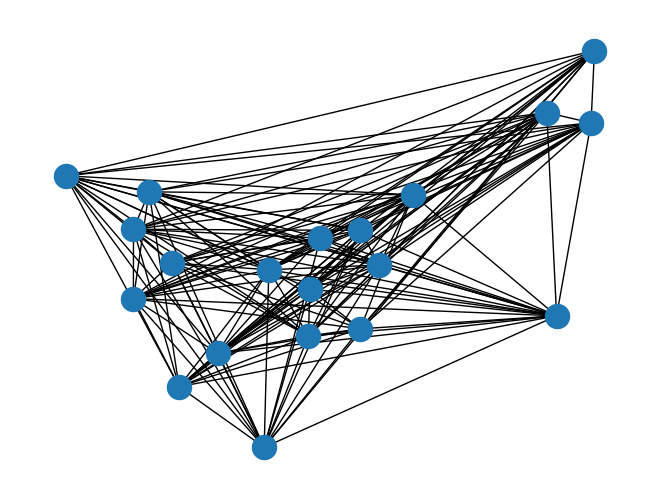

Reproduce this figure in Python.
"""
=========
Antigraph
=========

Complement graph class for small footprint when working on dense graphs.

This class allows you to add the edges that *do not exist* in the dense
graph. However, when applying algorithms to this complement graph data
structure, it behaves as if it were the dense version. So it can be used
directly in several NetworkX algorithms.

This subclass has only been tested for k-core, connected_components,
and biconnected_components algorithms but might also work for other
algorithms.

"""
import matplotlib.pyplot as plt
import networkx as nx
from networkx import Graph


class AntiGraph(Graph):
    """
    Class for complement graphs.

    The main goal is to be able to work with big and dense graphs with
    a low memory footprint.

    In this class you add the edges that *do not exist* in the dense graph,
    the report methods of the class return the neighbors, the edges and
    the degree as if it was the dense graph. Thus it's possible to use
    an instance of this class with some of NetworkX functions.
    """

    all_edge_dict = {"weight": 1}

    def single_edge_dict(self):
        return self.all_edge_dict

    edge_attr_dict_factory = single_edge_dict

    def __getitem__(self, n):
        """Return a dict of neighbors of node n in the dense graph.

        Parameters
        ----------
        n : node
           A node in the graph.

        Returns
        -------
        adj_dict : dictionary
           The adjacency dictionary for nodes connected to n.

        """
        return {node: self.all_edge_dict for node in set(self.adj) - set(self.adj[n]) - {n}}

    def neighbors(self, n):
        """Return an iterator over all neighbors of node n in the
        dense graph.

        """
        try:
            return iter(set(self.adj) - set(self.adj[n]) - {n})
        except KeyError as err:
            raise nx.NetworkXError(f"The node {n} is not in the graph.") from err

    def degree(self, nbunch=None, weight=None):
        """Return an iterator for (node, degree) in the dense graph.

        The node degree is the number of edges adjacent to the node.

        Parameters
        ----------
        nbunch : iterable container, optional (default=all nodes)
            A container of nodes.  The container will be iterated
            through once.

        weight : string or None, optional (default=None)
           The edge attribute that holds the numerical value used
           as a weight.  If None, then each edge has weight 1.
           The degree is the sum of the edge weights adjacent to the node.

        Returns
        -------
        nd_iter : iterator
            The iterator returns two-tuples of (node, degree).

        See Also
        --------
        degree

        Examples
        --------
        >>> G = nx.path_graph(4)  # or DiGraph, MultiGraph, MultiDiGraph, etc
        >>> G.degree(0)  # node 0 with degree 1
        1
        >>> list(G.degree([0, 1]))
        [(0, 1), (1, 2)]

        """
        if nbunch is None:
            nodes_nbrs = (
                (
                    n,
                    {v: self.all_edge_dict for v in set(self.adj) - set(self.adj[n]) - {n}},
                )
                for n in self.nodes()
            )
        elif nbunch in self:
            nbrs = set(self.nodes()) - set(self.adj[nbunch]) - {nbunch}
            return len(nbrs)
        else:
            nodes_nbrs = (
                (
                    n,
                    {v: self.all_edge_dict for v in set(self.nodes()) - set(self.adj[n]) - {n}},
                )
                for n in self.nbunch_iter(nbunch)
            )

        if weight is None:
            return ((n, len(nbrs)) for n, nbrs in nodes_nbrs)
        else:
            # AntiGraph is a ThinGraph so all edges have weight 1
            return ((n, sum((nbrs[nbr].get(weight, 1)) for nbr in nbrs)) for n, nbrs in nodes_nbrs)

    def adjacency(self):
        """Return an iterator of (node, adjacency set) tuples for all nodes
           in the dense graph.

        This is the fastest way to look at every edge.
        For directed graphs, only outgoing adjacencies are included.

        Returns
        -------
        adj_iter : iterator
           An iterator of (node, adjacency set) for all nodes in
           the graph.
        """
        nodes = set(self.adj)
        for n, nbrs in self.adj.items():
            yield (n, nodes - set(nbrs) - {n})


# Build several pairs of graphs, a regular graph
# and the AntiGraph of it's complement, which behaves
# as if it were the original graph.
Gnp = nx.gnp_random_graph(20, 0.8, seed=42)
Anp = AntiGraph(nx.complement(Gnp))
Gd = nx.davis_southern_women_graph()
Ad = AntiGraph(nx.complement(Gd))
Gk = nx.karate_club_graph()
Ak = AntiGraph(nx.complement(Gk))
pairs = [(Gnp, Anp), (Gd, Ad), (Gk, Ak)]
# test connected components
for G, A in pairs:
    gc = [set(c) for c in nx.connected_components(G)]
    ac = [set(c) for c in nx.connected_components(A)]
    for comp in ac:
        assert comp in gc
# test biconnected components
for G, A in pairs:
    gc = [set(c) for c in nx.biconnected_components(G)]
    ac = [set(c) for c in nx.biconnected_components(A)]
    for comp in ac:
        assert comp in gc
# test degree
for G, A in pairs:
    node = list(G.nodes())[0]
    nodes = list(G.nodes())[1:4]
    assert G.degree(node) == A.degree(node)
    assert sum(d for n, d in G.degree()) == sum(d for n, d in A.degree())
    # AntiGraph is a ThinGraph, so all the weights are 1
    assert sum(d for n, d in A.degree()) == sum(d for n, d in A.degree(weight="weight"))
    assert sum(d for n, d in G.degree(nodes)) == sum(d for n, d in A.degree(nodes))

pos = nx.spring_layout(G, seed=268)  # Seed for reproducible layout
nx.draw(Gnp, pos=pos)
plt.show()
